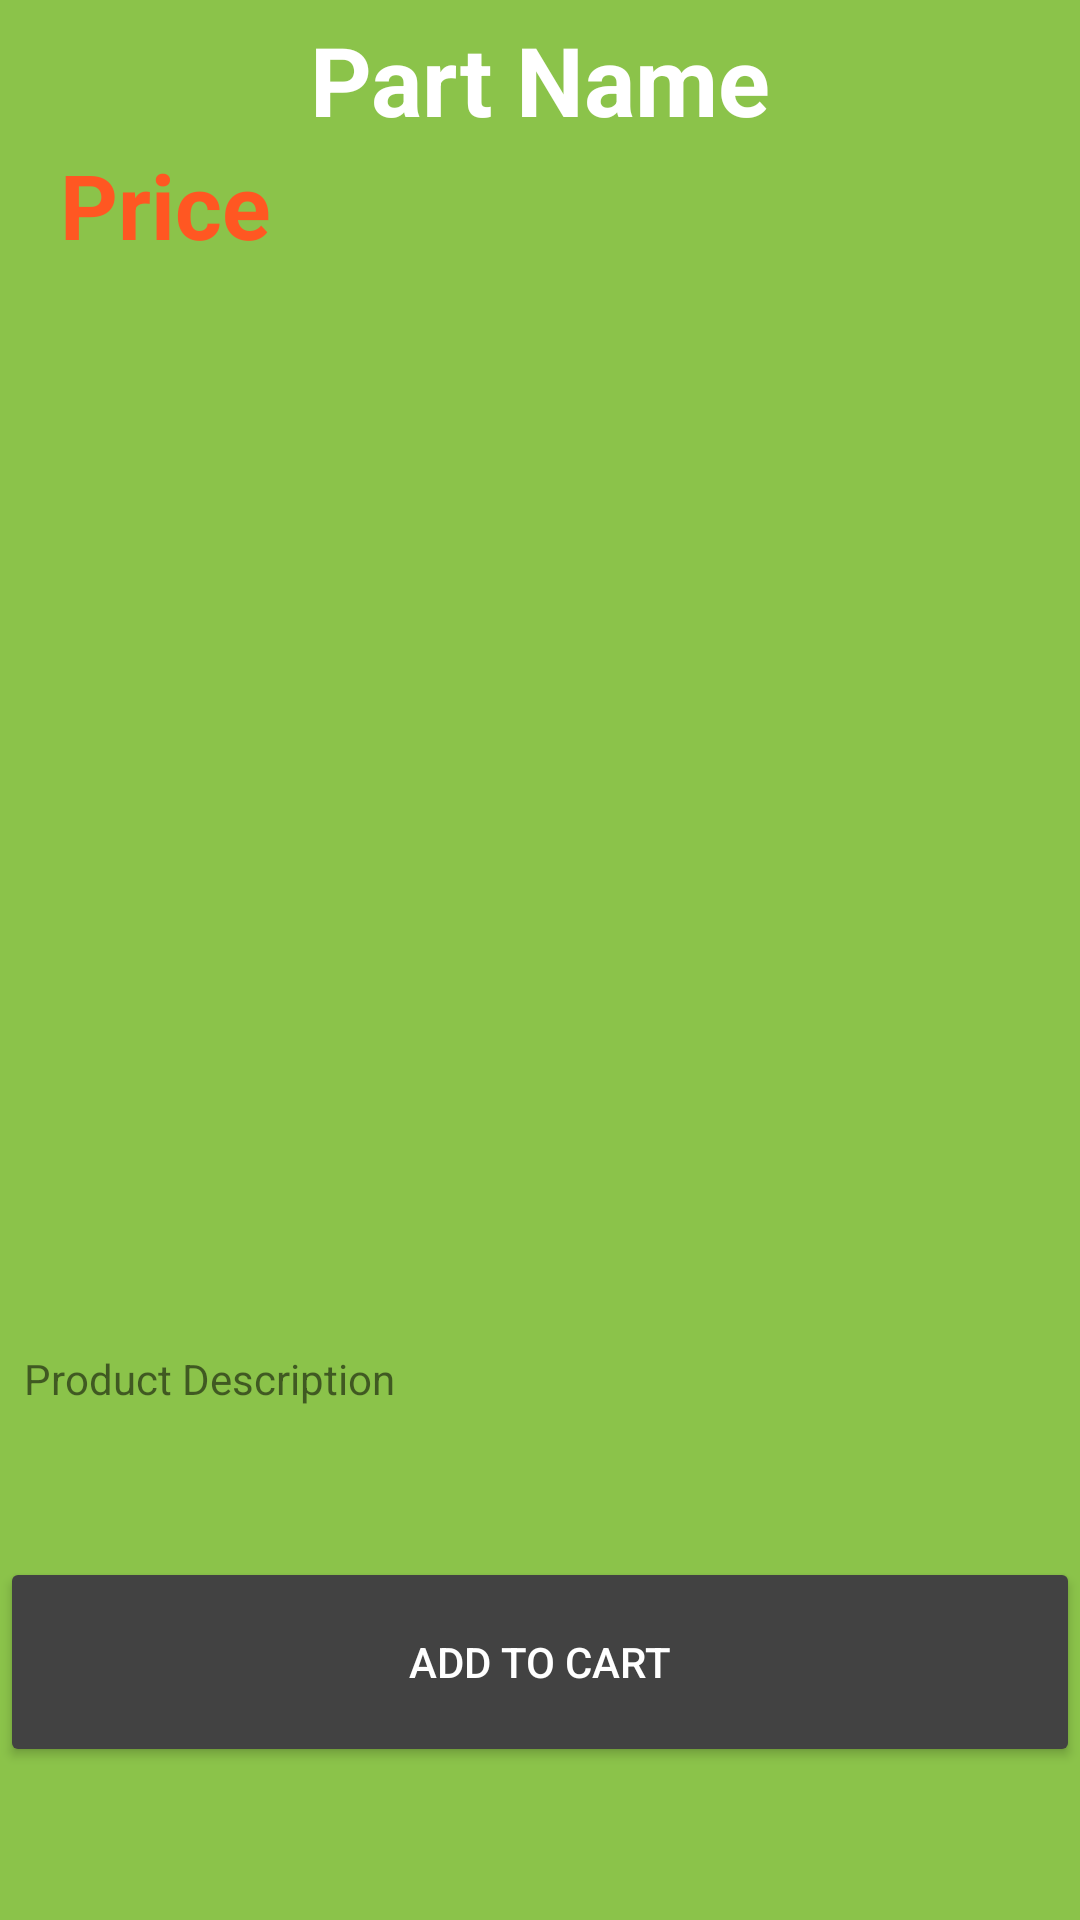

Produce the Android XML layout that renders to this screen, including the resource entries it uses.
<!-- AndroidManifest.xml: application theme Theme.Motomart -->
<!-- res/layout/activity_product_view.xml -->
<?xml version="1.0" encoding="utf-8"?>
<LinearLayout
    xmlns:android="http://schemas.android.com/apk/res/android"
    xmlns:app="http://schemas.android.com/apk/res-auto"
    xmlns:tools="http://schemas.android.com/tools"
    android:layout_width="match_parent"
    android:layout_height="match_parent"
    android:background="#8BC34A"
    android:orientation="vertical"
    >
    <androidx.constraintlayout.widget.ConstraintLayout
        android:layout_width="match_parent"
        android:layout_height="wrap_content"
        >

        <ImageView
            android:id="@+id/ivPart"
            android:layout_width="match_parent"
            android:layout_height="400dp"
            android:scaleType="fitXY"
            android:src="@drawable/img1"
            app:layout_constraintBottom_toBottomOf="parent"
            app:layout_constraintEnd_toEndOf="parent"
            app:layout_constraintStart_toStartOf="parent"
            app:layout_constraintTop_toTopOf="parent"
            app:layout_constraintVertical_bias="0.0" />

        <LinearLayout
            android:id="@+id/linearLayout"
            android:layout_width="match_parent"
            android:layout_height="wrap_content"

            android:orientation="vertical"
            tools:layout_editor_absoluteX="0dp"
            tools:layout_editor_absoluteY="352dp">


            <TextView
                android:id="@+id/tvProduct"
                android:layout_width="wrap_content"
                android:layout_height="wrap_content"
                android:layout_gravity="center"
                android:layout_marginTop="5dp"
                android:text="Part Name"
                android:textColor="@color/white"
                android:textSize="32sp"
                android:textStyle="bold" />

            <TextView
                android:id="@+id/tvPrice"
                android:layout_width="wrap_content"
                android:layout_height="wrap_content"
                android:layout_marginLeft="20dp"
                android:text="Price"
                android:textColor="#FF5722"
                android:textSize="30sp"
                android:textStyle="bold" />

        </LinearLayout>


    </androidx.constraintlayout.widget.ConstraintLayout>

    <TextView
        android:id="@+id/tvDescription"
        android:layout_width="wrap_content"
        android:layout_height="wrap_content"
        android:layout_marginLeft="8dp"
        android:layout_marginTop="50dp"
        android:gravity="center_horizontal"
        android:text="Product Description" />

    <Button
        android:id="@+id/btnAdd"
        android:layout_width="match_parent"
        android:layout_height="70dp"
        android:layout_marginTop="50dp"
        android:backgroundTint="@color/cardview_dark_background"
        android:text="Add TO Cart"
        android:textColor="@color/white" />


</LinearLayout>
<!-- resources referenced by this layout -->
<resources>
  <style name="Theme.Motomart" parent="Theme.MaterialComponents.DayNight.DarkActionBar">
          
          <item name="colorPrimary">@color/purple_500</item>
          <item name="colorPrimaryVariant">@color/purple_700</item>
          <item name="colorOnPrimary">@color/white</item>
          
          <item name="colorSecondary">@color/teal_200</item>
          <item name="colorSecondaryVariant">@color/teal_700</item>
          <item name="colorOnSecondary">@color/black</item>
          
          <item name="android:statusBarColor" tools:targetApi="l">?attr/colorPrimaryVariant</item>
          
      </style>
  <!-- not gathered from this repository: default colours our renderer supplied (Android Studio template values) -->
  <color name="purple_500">#FF6200EE</color>
  <color name="purple_700">#FF3700B3</color>
  <color name="teal_200">#FF03DAC5</color>
  <color name="teal_700">#FF018786</color>
  <color name="black">#FF000000</color>
  <color name="white">#FFFFFFFF</color>
</resources>
